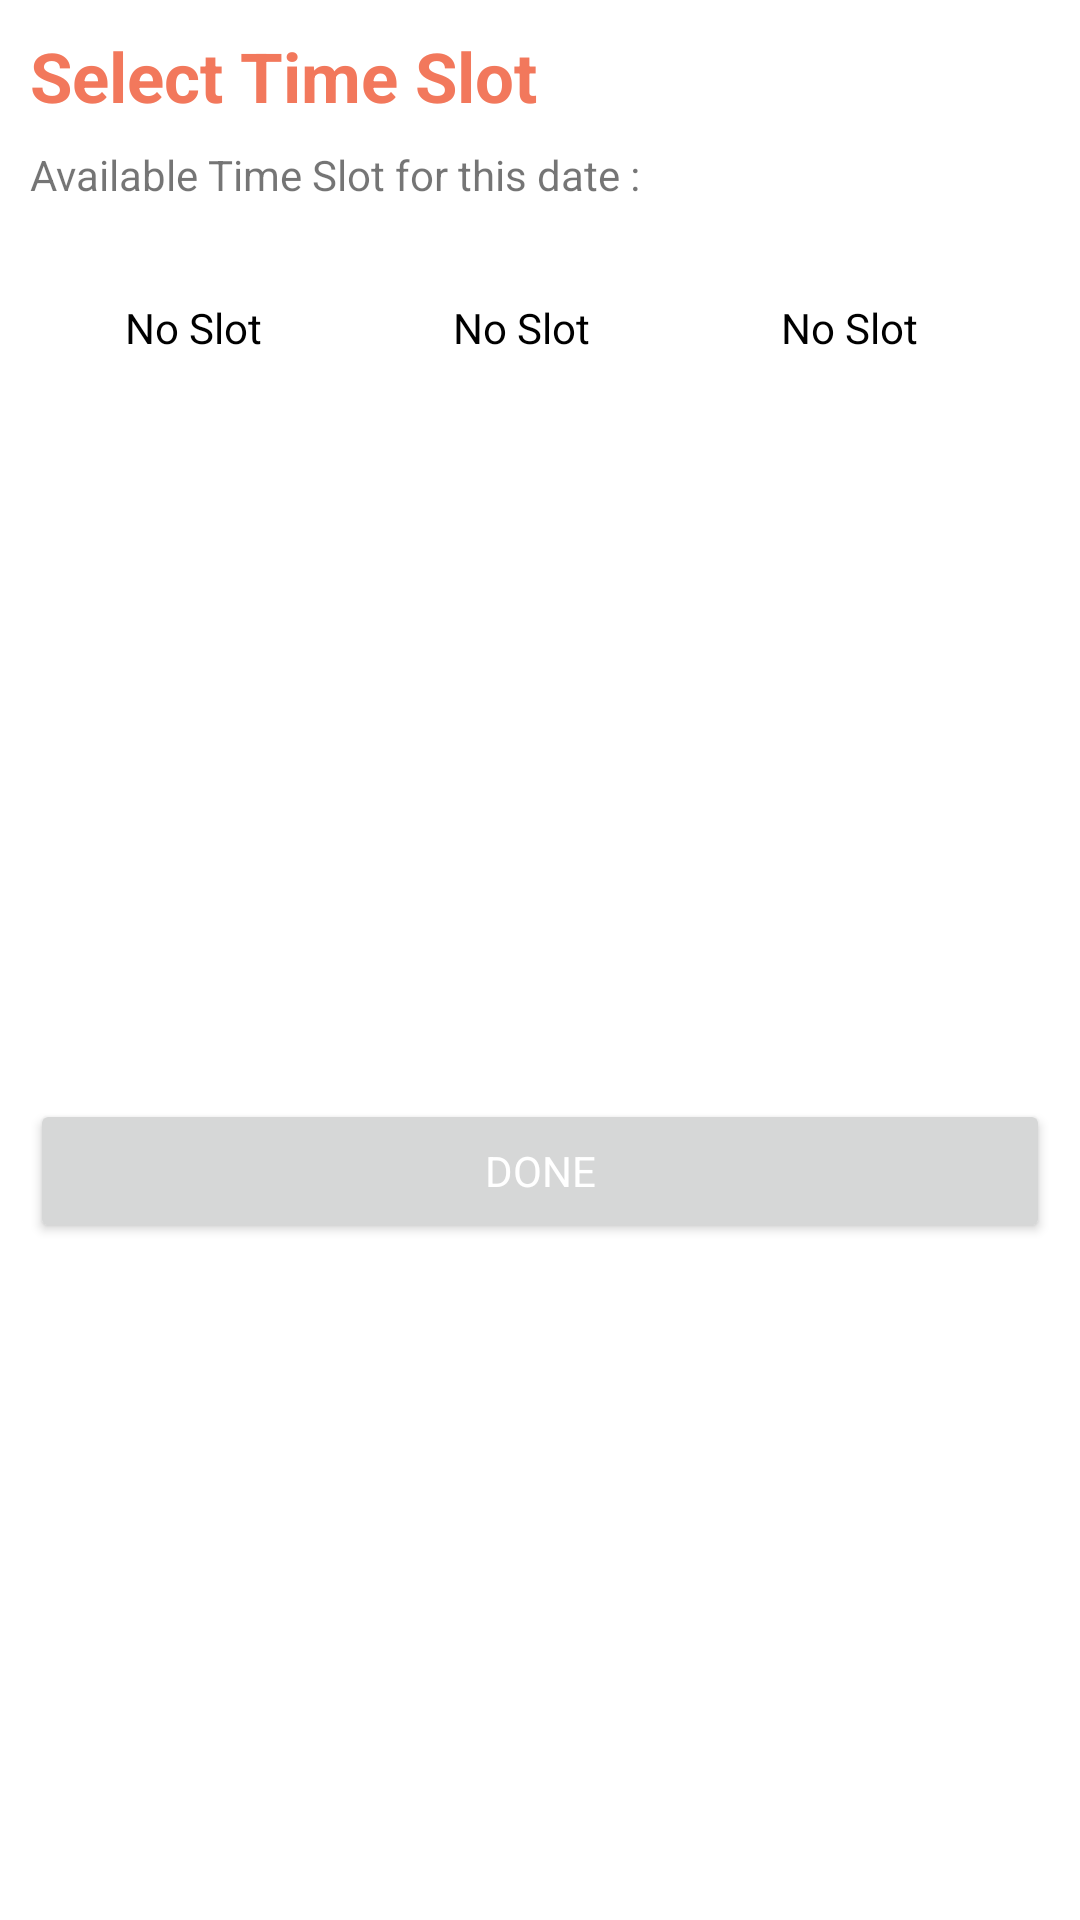

Write the Android layout XML for this screen, with the resource values it uses.
<!-- AndroidManifest.xml: application theme Theme.HoFit -->
<!-- res/layout/layout_time_slot.xml -->
<?xml version="1.0" encoding="utf-8"?>
<androidx.constraintlayout.widget.ConstraintLayout xmlns:android="http://schemas.android.com/apk/res/android"
    xmlns:app="http://schemas.android.com/apk/res-auto"
    xmlns:tools="http://schemas.android.com/tools"
    android:layout_width="match_parent"
    android:layout_height="wrap_content"
    android:padding="10dp">

    <TextView
        android:id="@+id/textView17"
        android:layout_width="wrap_content"
        android:layout_height="wrap_content"
        android:text="Select Time Slot"
        android:textColor="@color/purple_200"
        android:textSize="23sp"
        android:textStyle="bold"
        app:layout_constraintEnd_toEndOf="parent"
        app:layout_constraintHorizontal_bias="0.0"
        app:layout_constraintStart_toStartOf="parent"
        app:layout_constraintTop_toTopOf="parent" />

    <TextView
        android:id="@+id/textView24"
        android:layout_width="wrap_content"
        android:layout_height="wrap_content"
        android:layout_marginTop="8dp"
        android:text="Available Time Slot for this date : "
        app:layout_constraintEnd_toEndOf="parent"
        app:layout_constraintHorizontal_bias="0.0"
        app:layout_constraintStart_toStartOf="@+id/textView17"
        app:layout_constraintTop_toBottomOf="@+id/textView17" />

    <TextView
        android:id="@+id/dialog_date"
        android:layout_width="wrap_content"
        android:layout_height="wrap_content"
        android:textColor="@color/purple_200"
        app:layout_constraintBottom_toBottomOf="@+id/textView24"
        app:layout_constraintEnd_toEndOf="parent"
        app:layout_constraintHorizontal_bias="0.0"
        app:layout_constraintStart_toEndOf="@+id/textView24"
        app:layout_constraintTop_toTopOf="@+id/textView24" />

    <HorizontalScrollView
        android:id="@+id/scrollView2"
        android:layout_width="match_parent"
        android:layout_height="wrap_content"
        android:scrollbars="none"
        app:layout_constraintEnd_toEndOf="parent"
        app:layout_constraintStart_toStartOf="parent"
        app:layout_constraintTop_toBottomOf="@+id/textView24">

        <androidx.constraintlayout.widget.ConstraintLayout
            android:layout_width="wrap_content"
            android:layout_height="wrap_content">

            <RadioGroup
                android:id="@+id/radioGroup"
                android:layout_width="match_parent"
                android:layout_height="wrap_content"
                android:orientation="horizontal"
                app:layout_constraintEnd_toEndOf="parent"
                app:layout_constraintStart_toStartOf="parent"
                app:layout_constraintTop_toTopOf="parent">

                <RadioButton
                    android:id="@+id/radioTime"
                    android:layout_width="match_parent"
                    android:layout_height="wrap_content"
                    android:layout_margin="16dp"
                    android:background="@drawable/radio_selector"
                    android:button="@android:color/transparent"
                    android:elevation="8dp"
                    android:padding="16dp"
                    android:text="No Slot"
                    android:textAlignment="center"
                    android:textColor="@drawable/text_color" />

                <RadioButton
                    android:id="@+id/radioTime1"
                    android:layout_width="match_parent"
                    android:layout_height="wrap_content"
                    android:layout_margin="16dp"
                    android:background="@drawable/radio_selector"
                    android:button="@android:color/transparent"
                    android:elevation="4dp"
                    android:padding="16dp"
                    android:text="No Slot"
                    android:textAlignment="center"
                    android:textColor="@drawable/text_color" />

                <RadioButton
                    android:id="@+id/radioTime2"
                    android:layout_width="match_parent"
                    android:layout_height="wrap_content"
                    android:layout_margin="16dp"
                    android:background="@drawable/radio_selector"
                    android:button="@android:color/transparent"
                    android:elevation="4dp"
                    android:padding="16dp"
                    android:text="No Slot"
                    android:textAlignment="center"
                    android:textColor="@drawable/text_color" />

                <RadioButton
                    android:id="@+id/radioTime3"
                    android:layout_width="match_parent"
                    android:layout_height="wrap_content"
                    android:layout_margin="16dp"
                    android:background="@drawable/radio_selector"
                    android:button="@android:color/transparent"
                    android:elevation="4dp"
                    android:padding="16dp"
                    android:text="No Slot"
                    android:textAlignment="center"
                    android:textColor="@drawable/text_color" />

                <RadioButton
                    android:id="@+id/radioTime4"
                    android:layout_width="match_parent"
                    android:layout_height="wrap_content"
                    android:layout_margin="16dp"
                    android:background="@drawable/radio_selector"
                    android:button="@android:color/transparent"
                    android:elevation="4dp"
                    android:padding="16dp"
                    android:text="No Slot"
                    android:textAlignment="center"
                    android:textColor="@drawable/text_color" />

                <RadioButton
                    android:id="@+id/radioTime5"
                    android:layout_width="match_parent"
                    android:layout_height="wrap_content"
                    android:layout_margin="16dp"
                    android:background="@drawable/radio_selector"
                    android:button="@android:color/transparent"
                    android:elevation="4dp"
                    android:padding="16dp"
                    android:text="No Slot"
                    android:textAlignment="center"
                    android:textColor="@drawable/text_color" />

                <RadioButton
                    android:id="@+id/radioTime6"
                    android:layout_width="match_parent"
                    android:layout_height="wrap_content"
                    android:layout_margin="16dp"
                    android:background="@drawable/radio_selector"
                    android:button="@android:color/transparent"
                    android:elevation="4dp"
                    android:padding="16dp"
                    android:text="No Slot"
                    android:textAlignment="center"
                    android:textColor="@drawable/text_color" />

                <RadioButton
                    android:id="@+id/radioTime7"
                    android:layout_width="match_parent"
                    android:layout_height="wrap_content"
                    android:layout_margin="16dp"
                    android:background="@drawable/radio_selector"
                    android:button="@android:color/transparent"
                    android:elevation="4dp"
                    android:padding="16dp"
                    android:text="No Slot"
                    android:textAlignment="center"
                    android:textColor="@drawable/text_color" />

                <RadioButton
                    android:id="@+id/radioTime8"
                    android:layout_width="match_parent"
                    android:layout_height="wrap_content"
                    android:layout_margin="16dp"
                    android:background="@drawable/radio_selector"
                    android:button="@android:color/transparent"
                    android:elevation="4dp"
                    android:padding="16dp"
                    android:text="No Slot"
                    android:textAlignment="center"
                    android:textColor="@drawable/text_color" />

                <RadioButton
                    android:id="@+id/radioTime9"
                    android:layout_width="match_parent"
                    android:layout_height="wrap_content"
                    android:layout_margin="16dp"
                    android:background="@drawable/radio_selector"
                    android:button="@android:color/transparent"
                    android:elevation="4dp"
                    android:padding="16dp"
                    android:text="No Slot"
                    android:textAlignment="center"
                    android:textColor="@drawable/text_color" />

            </RadioGroup>

        </androidx.constraintlayout.widget.ConstraintLayout>

    </HorizontalScrollView>

    <Button
        android:id="@+id/select_time_btn"
        android:layout_width="0dp"
        android:layout_height="wrap_content"
        android:text="Done"
        android:textColor="@color/white"
        app:layout_constraintBottom_toBottomOf="parent"
        app:layout_constraintEnd_toEndOf="parent"
        app:layout_constraintStart_toStartOf="parent"
        app:layout_constraintTop_toBottomOf="@+id/scrollView2" />

</androidx.constraintlayout.widget.ConstraintLayout>
<!-- resources referenced by this layout -->
<resources>
  <color name="purple_200">#F2785C</color>
  <color name="white">#FFFFFFFF</color>
  <!-- drawable text_color (drawable) -->
  <?xml version="1.0" encoding="utf-8"?>
  <selector xmlns:android="http://schemas.android.com/apk/res/android">
  
      <item android:color="@color/white" android:state_checked="true" />
  
      <item android:color="@color/black" android:state_checked="false" />
  
  
  </selector>
  <style name="Theme.HoFit" parent="Theme.MaterialComponents.Light.NoActionBar">
          
          <item name="colorPrimary">@color/purple_500</item>
          <item name="colorPrimaryVariant">@color/purple_700</item>
          <item name="colorOnPrimary">@color/white</item>
          
          <item name="colorSecondary">@color/teal_200</item>
          <item name="colorSecondaryVariant">@color/teal_700</item>
          <item name="colorOnSecondary">@color/black</item>
          
          <item name="android:statusBarColor">?attr/colorPrimaryVariant</item>
          
          <item name="floatingActionButtonStyle">@style/Widget.App.FloatingActionButton</item>
  
          <item name="bottomSheetDialogTheme">@style/CustomBottomSheetDialog</item>
  
          <item name="fontFamily">@font/concert_one_regular</item>
  
      </style>
  <color name="black">#FF000000</color>
  <color name="purple_500">#F2785C</color>
  <color name="purple_700">#BF6550</color>
  <color name="teal_200">#F2785C</color>
  <color name="teal_700">#FF018786</color>
  <style name="Widget.App.FloatingActionButton" parent="Widget.MaterialComponents.FloatingActionButton">
          <item name="materialThemeOverlay">@style/myCustomThemeForNormalFab</item>
          <item name="shapeAppearanceOverlay">@style/customNormalFAB</item>
      </style>
  <style name="CustomBottomSheetDialog" parent="@style/ThemeOverlay.MaterialComponents.BottomSheetDialog">
          <item name="bottomSheetStyle">@style/CustomBottomSheet</item>
      </style>
  <style name="myCustomThemeForNormalFab" parent="">
          <item name="colorSecondary">#F2785C</item>
          <item name="colorOnSecondary">@android:color/white</item>
      </style>
  <style name="customNormalFAB">
          <item name="cornerFamily">rounded</item>
          <item name="cornerSize">20dp</item>
      </style>
  <style name="CustomBottomSheet" parent="Widget.MaterialComponents.BottomSheet">
          <item name="shapeAppearanceOverlay">@style/CustomShapeAppearanceBottomSheetDialog</item>
      </style>
  <style name="CustomShapeAppearanceBottomSheetDialog" parent="">
          <item name="cornerFamily">rounded</item>
          <item name="cornerSizeTopRight">16dp</item>
          <item name="cornerSizeTopLeft">16dp</item>
          <item name="cornerSizeBottomRight">0dp</item>
          <item name="cornerSizeBottomLeft">0dp</item>
      </style>
</resources>
